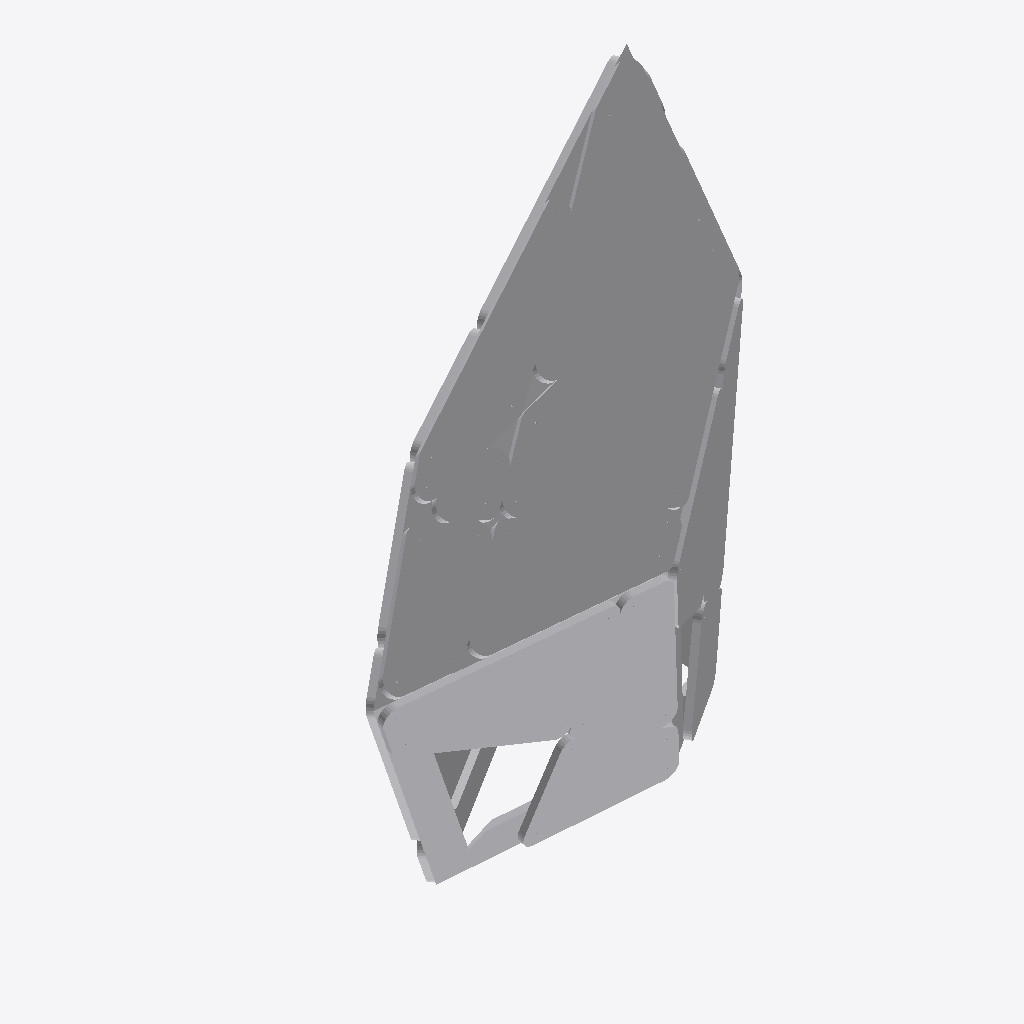
Isometric view of an IFC building model (IFC-SPF (STEP), schema IFC4, length unit millimetre), seen from the south-west, elements coloured by IFC class (only those large enough to see are counted): 32 other elements (light grey).
Extent 3.2 m × 1.7 m × 3.1 m (x, y, z). Storeys (1): Default Building Storey at 0.00 m. Elements (46): 46 IfcBuildingElementProxy.

HEADER;
FILE_DESCRIPTION(('ViewDefinition [CoordinationView_V2.0]'),'2;1');
FILE_NAME('B-03.ifc','2022-12-15T22:28:48',(''),('',''),'','TopSolid 7.16.400.128','');
FILE_SCHEMA(('IFC4'));
ENDSEC;
DATA;
#1=IFCPROJECT('2GcygzsWnErfCbnS7tdrkt',#2,'PAVILLON',$,$,$,$,(#4),#28);
#29=IFCSITE('3iw98eJ2j0WOnbnhzRGBn$',#2,'Default Site',$,$,#30,$,$,.ELEMENT.,$,$,$,$,$);
#33=IFCBUILDING('0t6Azi04n8BBSSyGGgdt$C',#2,'Default Building',$,$,#34,$,$,.ELEMENT.,$,$,$);
#40=IFCBUILDINGSTOREY('1D_0fHYCj6t9qugqcGKXKW',#2,'Default Building Storey',$,$,#41,$,$,.ELEMENT.,$);
#27300=IFCBUILDINGELEMENTPROXY('3Py2VqbKr5FOtzbazpKZ5z',#2,'MULTI PANNEAU - M6 - A2','PAN M6 - A2',$,#27301,#27306,$,$);
#22469=IFCBUILDINGELEMENTPROXY('0NEwYkWAT8Whhm12xwaVoo',#2,'MULTI PANNEAU - 6 - A3','PAN 6 - A3',$,#22470,#22475,$,$);
#21178=IFCBUILDINGELEMENTPROXY('1W66sm93LCPPDZLPI2lgBw',#2,'MULTI PANNEAU - 6 - A1','PAN 6 - A1',$,#21179,#21184,$,$);
#18629=IFCBUILDINGELEMENTPROXY('18l0x0NJP1jvHCWN5d8hQY',#2,'MULTI PANNEAU - M5 - B1','PAN M5 - B1',$,#18630,#18635,$,$);
#25020=IFCBUILDINGELEMENTPROXY('24PFHOeNrBjxM5CTmFYYMs',#2,'MULTI PANNEAU - M6 - B3','PAN M6 - B3',$,#25021,#25026,$,$);
#23760=IFCBUILDINGELEMENTPROXY('3ifL4nl7TEshcAWx6zVnfo',#2,'MULTI PANNEAU - 6 - B1','PAN 6 - B1',$,#23761,#23766,$,$);
#19885=IFCBUILDINGELEMENTPROXY('3CpaNBoTj4$wZgsnM9w0ib',#2,'MULTI PANNEAU - M5 - B2','PAN M5 - B2',$,#19886,#19891,$,$);
#17368=IFCBUILDINGELEMENTPROXY('3nbWPmO5nDCfw1ExDffxG4',#2,'MULTI PANNEAU - M5 - A2','PAN M5 - A2',$,#17369,#17374,$,$);
#3328=IFCBUILDINGELEMENTPROXY('152f56wHTE_P7_y0LfFH6s',#2,'MULTI PANNEAU - M1 - B1','PAN M1 - B1',$,#3329,#3334,$,$);
#1578=IFCBUILDINGELEMENTPROXY('38rI9jzSH0$B32Npui_VzQ',#2,'POUTRE = C5 - P4','',$,#1579,#1584,$,$);
#4589=IFCBUILDINGELEMENTPROXY('0Wwtczg$52ZApR_NdffE3B',#2,'MULTI PANNEAU - M1 - B2','PAN M1 - B2',$,#4590,#4595,$,$);
#26306=IFCBUILDINGELEMENTPROXY('2spkXpwvz3PuFYtnBdDiJb',#2,'MULTI PANNEAU - M6 - B2','PAN M6 - B2',$,#26307,#26312,$,$);
#2055=IFCBUILDINGELEMENTPROXY('1wsfMYog17Z8eNm_5mTD5y',#2,'MULTI PANNEAU - M1 - A2','PAN M1 - A2',$,#2056,#2061,$,$);
#11043=IFCBUILDINGELEMENTPROXY('1F13TZlQnB$AOBYhFmNYW9',#2,'MULTI PANNEAU - M3 - B1','PAN M3 - B1',$,#11044,#11049,$,$);
#1359=IFCBUILDINGELEMENTPROXY('1v17FhcdbFKh9IMctD9mCa',#2,'POUTRE = C5 - P1','',$,#1360,#1365,$,$);
#1047=IFCBUILDINGELEMENTPROXY('1RHU2szDfE2f$XEfJ7k_Gz',#2,'POUTRE = C4 - P1','',$,#1048,#1053,$,$);
#12299=IFCBUILDINGELEMENTPROXY('2OCD7PEnb1AgE_FQ7HQYsQ',#2,'MULTI PANNEAU - M3 - B2','PAN M3 - B2',$,#12300,#12305,$,$);
#16087=IFCBUILDINGELEMENTPROXY('0HEElsPhv2LejdH96icghw',#2,'MULTI PANNEAU - M4 - B2','PAN M4 - B2',$,#16088,#16093,$,$);
#14831=IFCBUILDINGELEMENTPROXY('0P2dfyNMLEUhx0fzKa3PQ0',#2,'MULTI PANNEAU - M4 - B1','PAN M4 - B1',$,#14832,#14837,$,$);
#13575=IFCBUILDINGELEMENTPROXY('2KR8hhp8f6UA9OsMnD1NsK',#2,'MULTI PANNEAU - M4 - A2','PAN M4 - A2',$,#13576,#13581,$,$);
#1817=IFCBUILDINGELEMENTPROXY('0$0mI4nJH0Lvxlx5jpZcjV',#2,'POUTRE = C0 - P2','',$,#1818,#1823,$,$);
#1890=IFCBUILDINGELEMENTPROXY('024NvC5bz0de1tdVwstKEE',#2,'POUTRE = C0 - P4','',$,#1891,#1896,$,$);
#335=IFCBUILDINGELEMENTPROXY('2vUhZCn4DCNe0XFdURvh2z',#2,'POUTRE = C0 - P4','',$,#336,#341,$,$);
#7170=IFCBUILDINGELEMENTPROXY('0MkoVEeC10OB4TsHXnL1Wi',#2,'MULTI PANNEAU - M2 - B1','PAN M2 - B1',$,#7171,#7176,$,$);
#647=IFCBUILDINGELEMENTPROXY('0bpNfwbRn9pu0_$g0TBeXb',#2,'POUTRE = C2 - P4','',$,#648,#653,$,$);
#1963=IFCBUILDINGELEMENTPROXY('33esjlUf93LAYIvExrBxYN',#2,'POUTRE = C0 - P5','',$,#1964,#1969,$,$);
#112=IFCBUILDINGELEMENTPROXY('2a9n9RUUrCXho$yywsXQta',#2,'POUTRE = C0 - P1','',$,#113,#118,$,$);
#428=IFCBUILDINGELEMENTPROXY('0xcV0Lhb91hQRPahL865vu',#2,'POUTRE = C2 - P1','',$,#429,#434,$,$);
#8462=IFCBUILDINGELEMENTPROXY('1EU1BHAc91G8HpzVEQV_AO',#2,'MULTI PANNEAU - M2 - B2','PAN M2 - B2',$,#8463,#8468,$,$);
#1505=IFCBUILDINGELEMENTPROXY('3oRrqCMlH3uPzCqGkwBhaP',#2,'POUTRE = C5 - P3','',$,#1506,#1511,$,$);
#1744=IFCBUILDINGELEMENTPROXY('380lNwEwLEIRpTq1fn2LGu',#2,'POUTRE = C0 - P2','',$,#1745,#1750,$,$);
#1671=IFCBUILDINGELEMENTPROXY('29pxQKpBzCw9AAaXAsLNz8',#2,'POUTRE = C0 - P1','',$,#1672,#1677,$,$);
ENDSEC;
